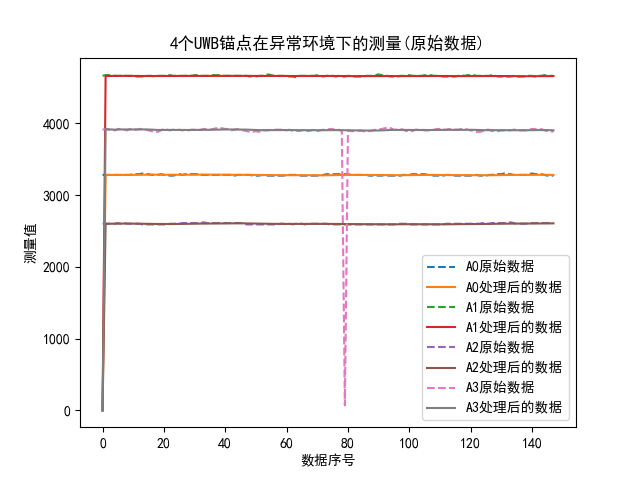

Data behind this chart, as committed beside it:
Number, A0, A1, A2, A3
0.0, 0.0, 0.0, 0.0, 0.0
1.0, 3279, 4658, 2599, 3919
2.0, 3280, 4658, 2600, 3914
3.0, 3280, 4659, 2600, 3913
4.0, 3280, 4659, 2600, 3910
5.0, 3280, 4659, 2602, 3912
6.0, 3280, 4659, 2602, 3913
7.0, 3280, 4659, 2603, 3913
8.0, 3280, 4660, 2602, 3911
9.0, 3280, 4660, 2602, 3912
10.0, 3281, 4660, 2602, 3913
11.0, 3282, 4659, 2602, 3913
12.0, 3283, 4658, 2602, 3913
13.0, 3282, 4657, 2600, 3914
14.0, 3283, 4657, 2600, 3914
15.0, 3284, 4658, 2599, 3912
16.0, 3283, 4658, 2598, 3911
17.0, 3283, 4657, 2597, 3908
18.0, 3283, 4657, 2597, 3906
19.0, 3283, 4658, 2596, 3906
20.0, 3283, 4658, 2596, 3907
21.0, 3283, 4658, 2595, 3907
22.0, 3282, 4658, 2596, 3906
23.0, 3281, 4658, 2596, 3907
24.0, 3281, 4658, 2596, 3906
25.0, 3282, 4658, 2597, 3906
26.0, 3282, 4658, 2598, 3906
27.0, 3282, 4659, 2598, 3906
28.0, 3283, 4659, 2599, 3906
29.0, 3283, 4659, 2600, 3906
30.0, 3284, 4659, 2600, 3906
31.0, 3284, 4659, 2601, 3906
32.0, 3284, 4659, 2602, 3906
33.0, 3284, 4659, 2602, 3907
34.0, 3283, 4659, 2602, 3908
35.0, 3283, 4659, 2603, 3908
36.0, 3283, 4659, 2603, 3909
37.0, 3283, 4659, 2604, 3910
38.0, 3282, 4659, 2604, 3912
39.0, 3282, 4659, 2604, 3913
40.0, 3282, 4659, 2605, 3913
41.0, 3282, 4659, 2605, 3914
42.0, 3282, 4659, 2605, 3913
43.0, 3281, 4659, 2606, 3913
44.0, 3281, 4659, 2606, 3913
45.0, 3281, 4659, 2606, 3913
46.0, 3281, 4659, 2606, 3912
47.0, 3281, 4660, 2605, 3911
48.0, 3281, 4659, 2604, 3909
49.0, 3280, 4659, 2603, 3907
50.0, 3280, 4658, 2602, 3906
51.0, 3279, 4658, 2601, 3904
52.0, 3279, 4659, 2601, 3904
53.0, 3278, 4659, 2600, 3904
54.0, 3278, 4659, 2599, 3903
55.0, 3277, 4659, 2599, 3904
56.0, 3277, 4659, 2598, 3904
57.0, 3276, 4659, 2598, 3904
58.0, 3276, 4659, 2598, 3905
59.0, 3276, 4659, 2598, 3905
... 88 more rows
